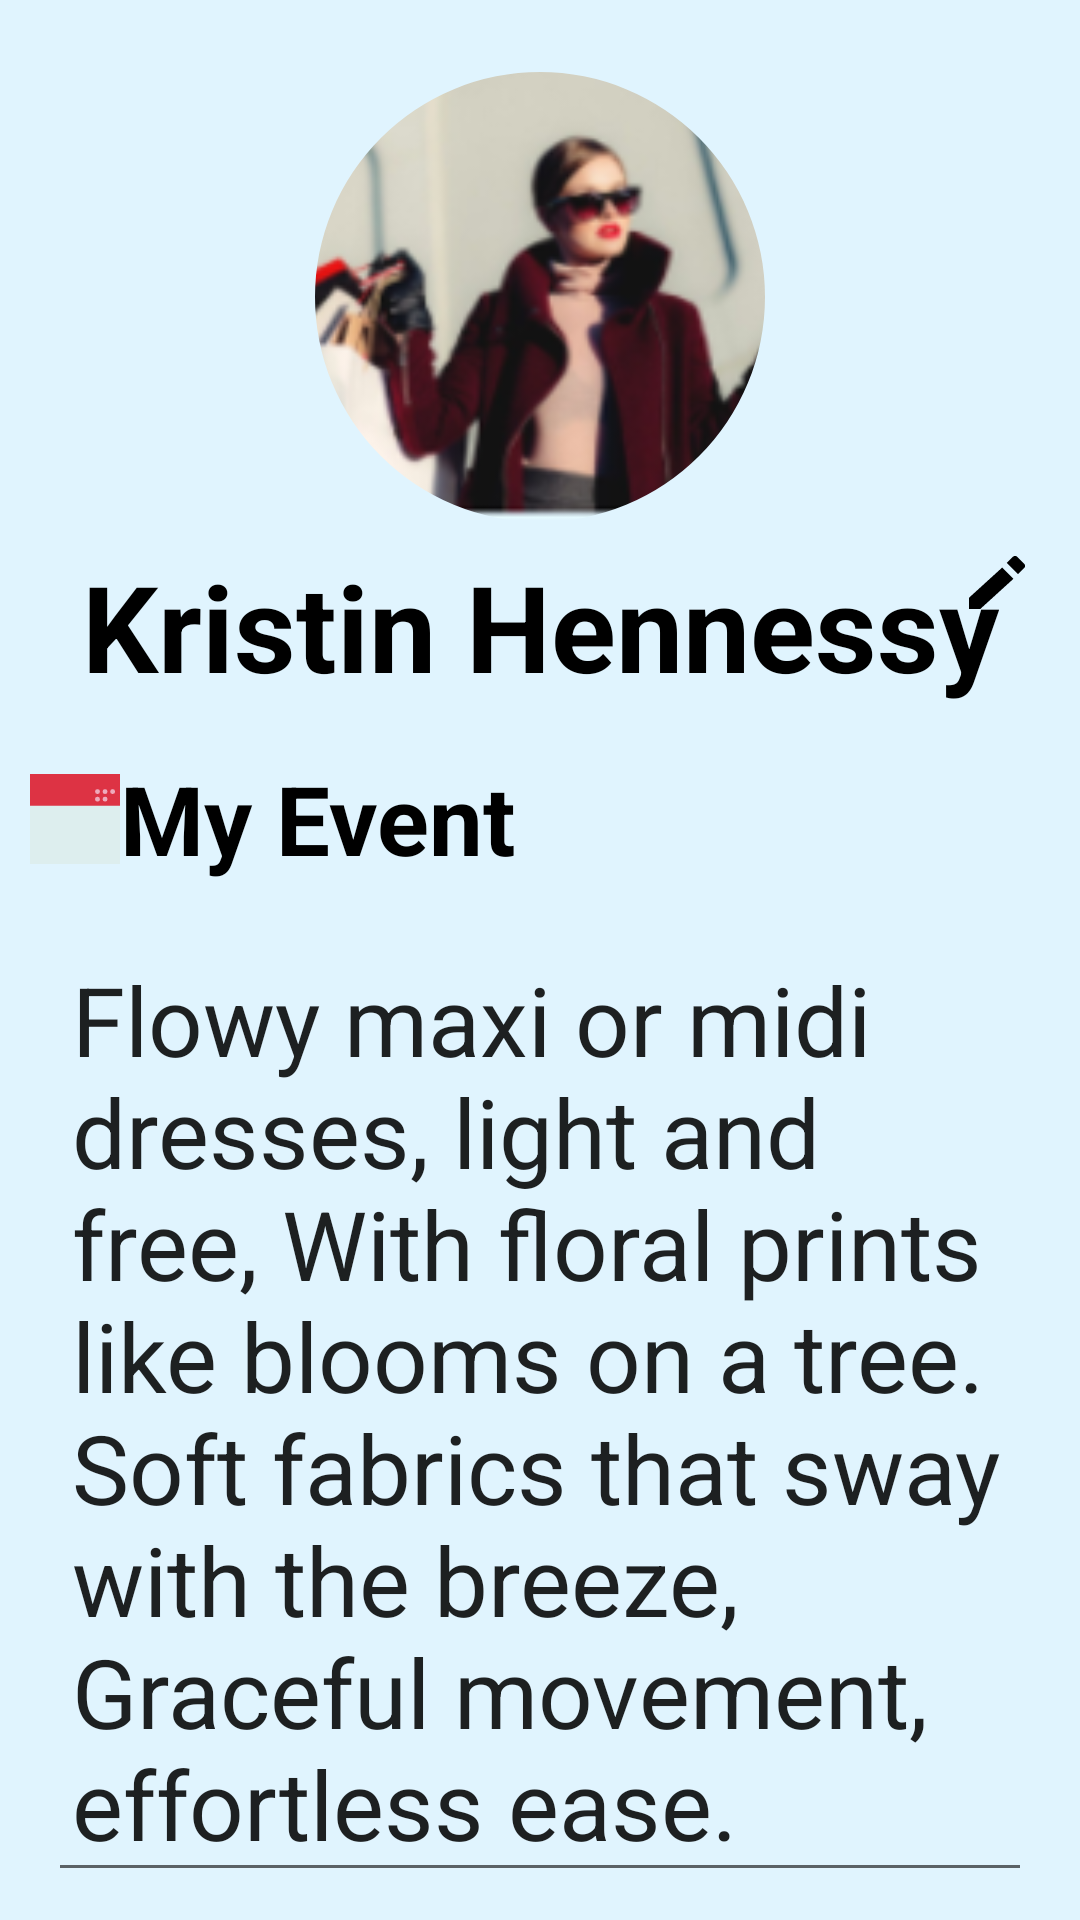

Produce the Android XML layout that renders to this screen, including the resource entries it uses.
<!-- AndroidManifest.xml: application theme Theme.ShiqOne -->
<!-- res/layout/fragment_profile.xml -->
<androidx.constraintlayout.widget.ConstraintLayout
    xmlns:android="http://schemas.android.com/apk/res/android"
    xmlns:app="http://schemas.android.com/apk/res-auto"
    xmlns:tools="http://schemas.android.com/tools"
    android:layout_width="match_parent"
    android:layout_height="match_parent"
    android:background="@color/lightBlue"
    tools:context=".MainActivity">

    
    <com.google.android.material.imageview.ShapeableImageView
        android:id="@+id/profile_image"
        android:layout_width="150dp"
        android:layout_height="150dp"
        android:src="@drawable/post_image_1"
        android:scaleType="centerCrop"
        app:layout_constraintTop_toTopOf="parent"
        app:layout_constraintStart_toStartOf="parent"
        app:layout_constraintEnd_toEndOf="parent"
        android:layout_marginTop="24dp"
        app:shapeAppearanceOverlay="@style/CircularShape"/>

    
    <ImageView
        android:id="@+id/edit_icon"
        android:layout_width="24dp"
        android:layout_height="24dp"
        android:src="@drawable/ic_edit"
        app:layout_constraintTop_toBottomOf="@id/profile_image"
        app:layout_constraintEnd_toEndOf="parent"
        android:layout_marginTop="8dp"
        android:layout_marginEnd="16dp" />

    
    <TextView
        android:id="@+id/user_name"
        android:layout_width="wrap_content"
        android:layout_height="wrap_content"
        android:text="Kristin Hennessy"
        android:textColor="@color/black"
        android:textSize="40sp"
        android:textStyle="bold"
        app:layout_constraintTop_toBottomOf="@id/profile_image"
        app:layout_constraintStart_toStartOf="parent"
        app:layout_constraintEnd_toEndOf="parent"
        android:layout_marginTop="8dp" />

    

    

    
    <EditText
        android:id="@+id/dress_suggestions"
        android:layout_width="match_parent"
        android:layout_height="wrap_content"
        android:gravity="top"
        android:hint="Dress suggestions..."
        android:inputType="textMultiLine"
        android:padding="8dp"
        android:text="@string/random_text"
        android:textSize="32dp"
        app:layout_constraintTop_toBottomOf="@id/event_title"
        app:layout_constraintStart_toStartOf="parent"
        app:layout_constraintEnd_toEndOf="parent"
        android:layout_margin="16dp" />

    <ImageView
        android:id="@+id/weather_icon"
        android:layout_width="30dp"
        android:layout_height="30dp"
        android:src="@drawable/weather"
        app:layout_constraintEnd_toStartOf="@id/weather_title"
        app:layout_constraintTop_toTopOf="@id/weather_title"
        app:layout_constraintBottom_toBottomOf="@id/weather_title" />

    
    <TextView
        android:id="@+id/weather_title"
        android:layout_width="wrap_content"
        android:layout_height="wrap_content"
        android:text="Weather Today"
        android:textColor="@color/black"
        android:layout_marginStart="40dp"
        android:textSize="32sp"
        android:textStyle="bold"
        app:layout_constraintTop_toBottomOf="@id/dress_suggestions"
        app:layout_constraintStart_toStartOf="parent"
        />

    
    <TextView
        android:id="@+id/weather_temp"
        android:layout_width="wrap_content"
        android:layout_height="wrap_content"
        android:text="24°C"
        android:textColor="@color/black"
        android:textSize="32sp"
        android:textStyle="bold"
        app:layout_constraintTop_toBottomOf="@id/weather_title"
        app:layout_constraintStart_toStartOf="parent"
        android:layout_marginStart="100dp"
        android:layout_marginTop="8dp" />

    <ImageView
        android:id="@+id/event_icon"
        android:layout_width="30dp"
        android:layout_height="30dp"
        android:src="@drawable/ic_event"
        app:layout_constraintEnd_toStartOf="@id/event_title"
        app:layout_constraintTop_toTopOf="@id/event_title"
        app:layout_constraintBottom_toBottomOf="@id/event_title" />


    <TextView
        android:id="@+id/event_title"
        android:layout_width="wrap_content"
        android:layout_height="wrap_content"
        android:layout_marginStart="40dp"
        android:layout_marginTop="16dp"
        android:text="My Event"
        android:textColor="@color/black"
        android:textSize="32sp"
        android:textStyle="bold"
        app:layout_constraintStart_toStartOf="parent"
        app:layout_constraintTop_toBottomOf="@id/user_name" />

</androidx.constraintlayout.widget.ConstraintLayout>
<!-- resources referenced by this layout -->
<resources>
  <color name="black">#FF000000</color>
  <color name="lightBlue">#e0f4fe</color>
  <!-- drawable ic_edit (drawable) -->
  <vector xmlns:android="http://schemas.android.com/apk/res/android"
      android:width="24dp"
      android:height="24dp"
      android:viewportWidth="24"
      android:viewportHeight="24">
      <path
          android:fillColor="#000000"
          android:pathData="M3,17.25v3.75h3.75L17.81,10.94l-3.75,-3.75L3,17.25zM21.41,7.34c0.39,-0.39 0.39,-1.02 0,-1.41l-2.34,-2.34c-0.39,-0.39 -1.02,-0.39 -1.41,0l-2.06,2.06 3.75,3.75 2.06,-2.06z" />
  </vector>
  <!-- drawable ic_event (drawable) -->
  <vector xmlns:android="http://schemas.android.com/apk/res/android"
      android:width="512dp"
      android:height="512dp"
      android:viewportWidth="512"
      android:viewportHeight="512">
      <group>
          <clip-path
              android:pathData="M0,0h512v512h-512z"/>
          <path
              android:pathData="M0,0h512v512h-512z"
              android:fillColor="#dee"/>
          <path
              android:pathData="M0,0h512v180h-512z"
              android:fillColor="#d34"/>
      </group>
      <path
          android:pathData="M384,100m-14,0a14,14 0,1 1,28 0a14,14 0,1 1,-28 0"
          android:fillColor="#eab"/>
      <path
          android:pathData="M427,100m-14,0a14,14 0,1 1,28 0a14,14 0,1 1,-28 0"
          android:fillColor="#eab"/>
      <path
          android:pathData="M470,100m-14,0a14,14 0,1 1,28 0a14,14 0,1 1,-28 0"
          android:fillColor="#eab"/>
      <path
          android:pathData="M384,143m-14,0a14,14 0,1 1,28 0a14,14 0,1 1,-28 0"
          android:fillColor="#eab"/>
      <path
          android:pathData="M427,143m-14,0a14,14 0,1 1,28 0a14,14 0,1 1,-28 0"
          android:fillColor="#eab"/>
  </vector>
  <!-- drawable post_image_1: jpg bitmap (drawable, 64850 bytes) -->
  <string name="random_text">Flowy maxi or midi dresses, light and free, With floral prints like blooms on a tree. Soft fabrics that sway with the breeze, Graceful movement, effortless ease. </string>
  <style name="CircularShape">
          <item name="cornerFamily">rounded</item>
          <item name="cornerSize">50%</item> 
      </style>
  <style name="Theme.ShiqOne" parent="Theme.MaterialComponents.DayNight.DarkActionBar">
          
          <item name="colorPrimary">@color/purple_500</item>
          <item name="colorPrimaryVariant">@color/purple_700</item>
          <item name="colorOnPrimary">@color/white</item>
          
          <item name="colorSecondary">@color/teal_200</item>
          <item name="colorSecondaryVariant">@color/teal_700</item>
          <item name="colorOnSecondary">@color/black</item>
          
          <item name="android:statusBarColor">?attr/colorPrimaryVariant</item>
          
      </style>
  <color name="purple_500">#FF6200EE</color>
  <color name="purple_700">#FF3700B3</color>
  <color name="white">#FFFFFFFF</color>
  <color name="teal_200">#FF03DAC5</color>
  <color name="teal_700">#FF018786</color>
</resources>
